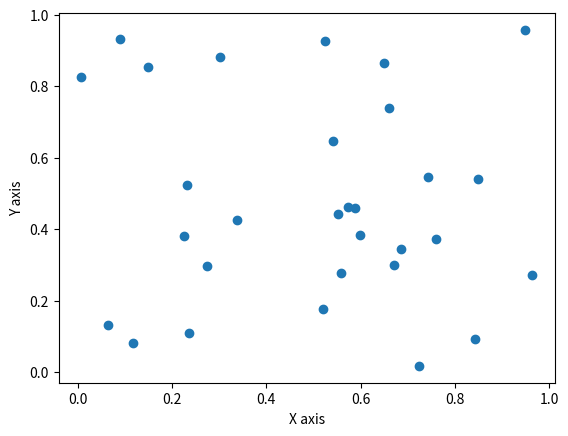

This chart was generated by the following Python code:
import numpy as np
import matplotlib.pyplot as plt
# import random

points = np.random.rand(30,3)
print(points)

plt.scatter(points[:,0],points[:,1])

plt.xlabel("X axis")
plt.ylabel("Y axis")

plt.show()